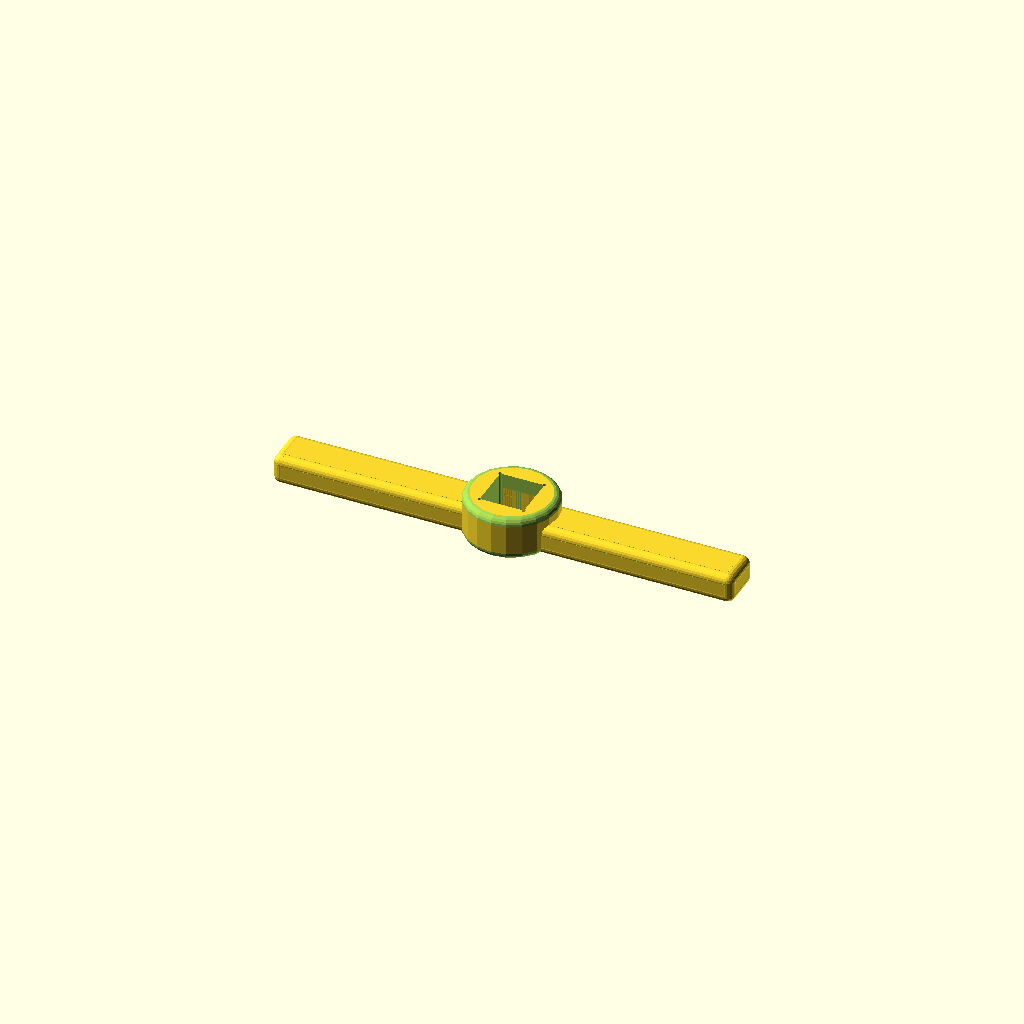
Cell 1: rendered with the file's own defaults.
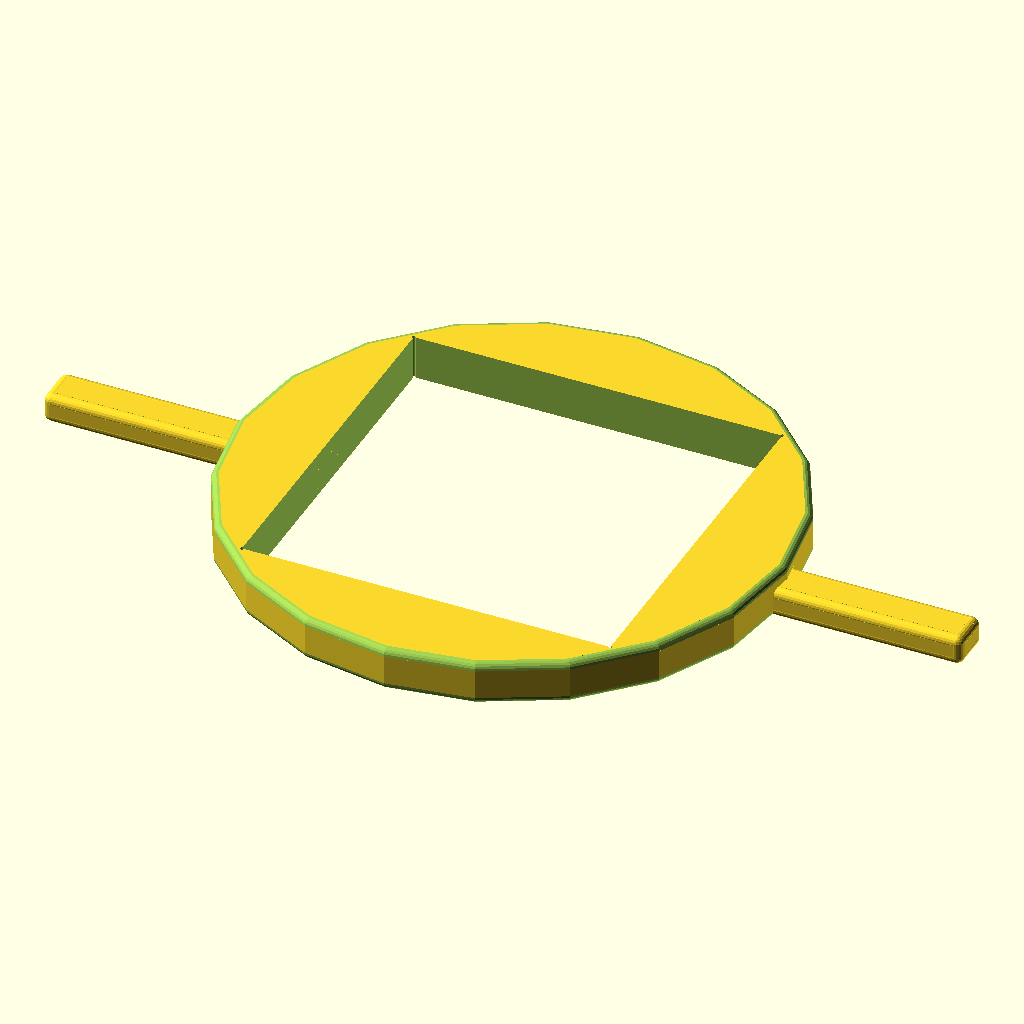
Cell 2: the same model with tap_size = 100.
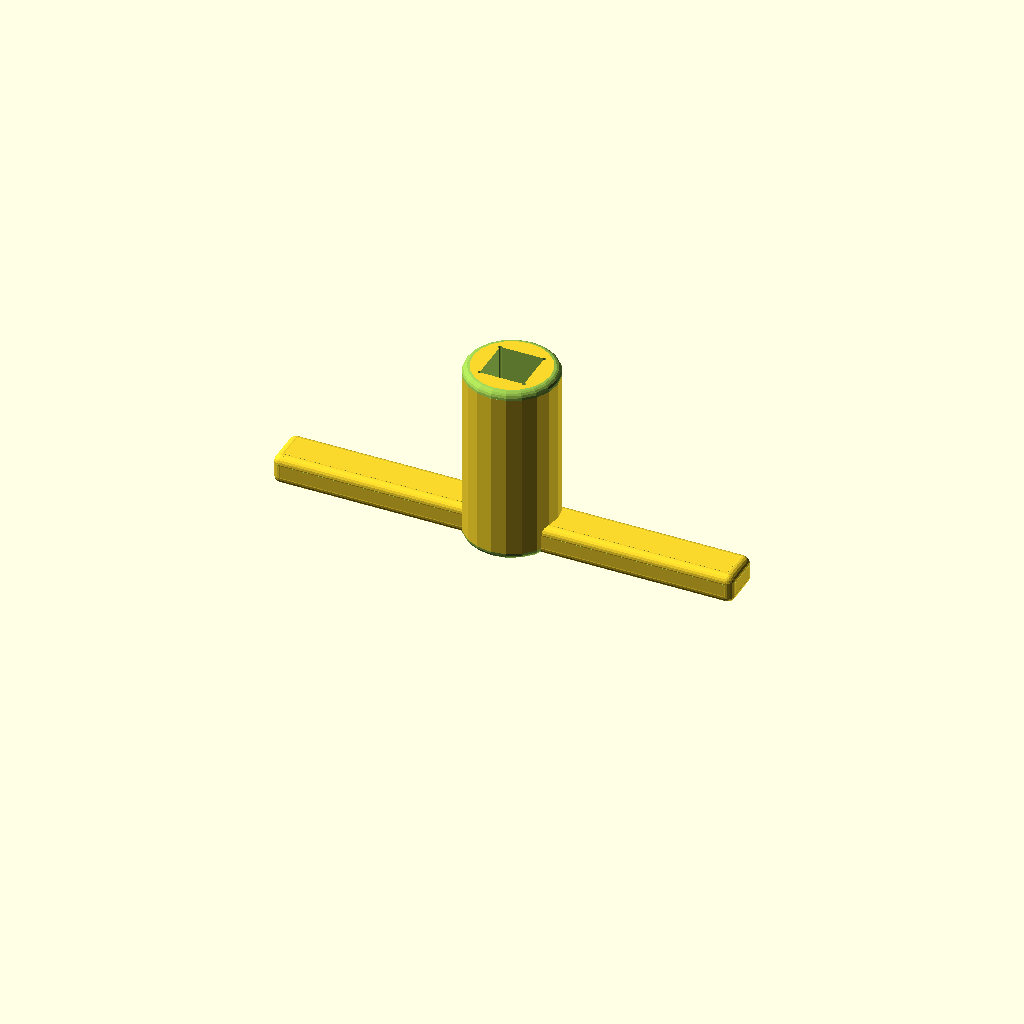
Cell 3: the same model with tap_height = 50.
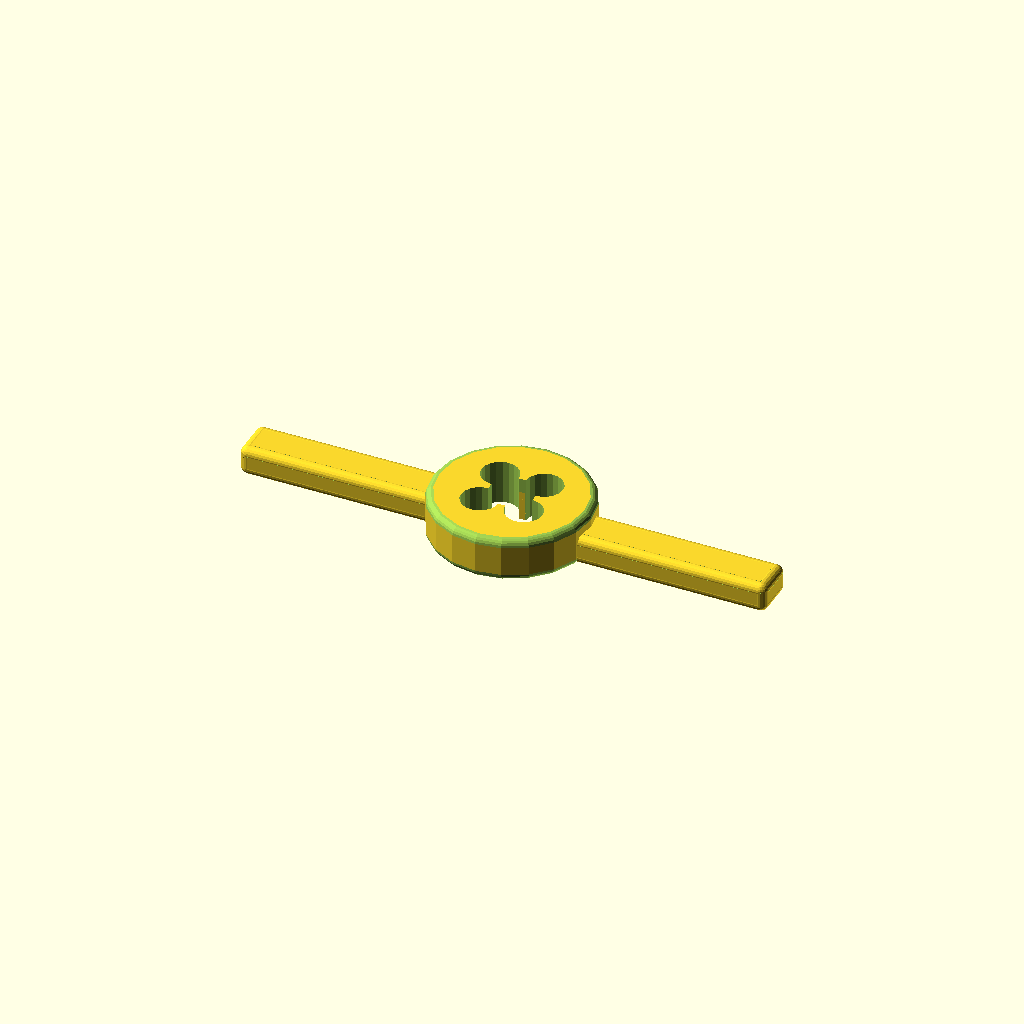
Cell 4: the same model with flex_hole_diameter = 10.
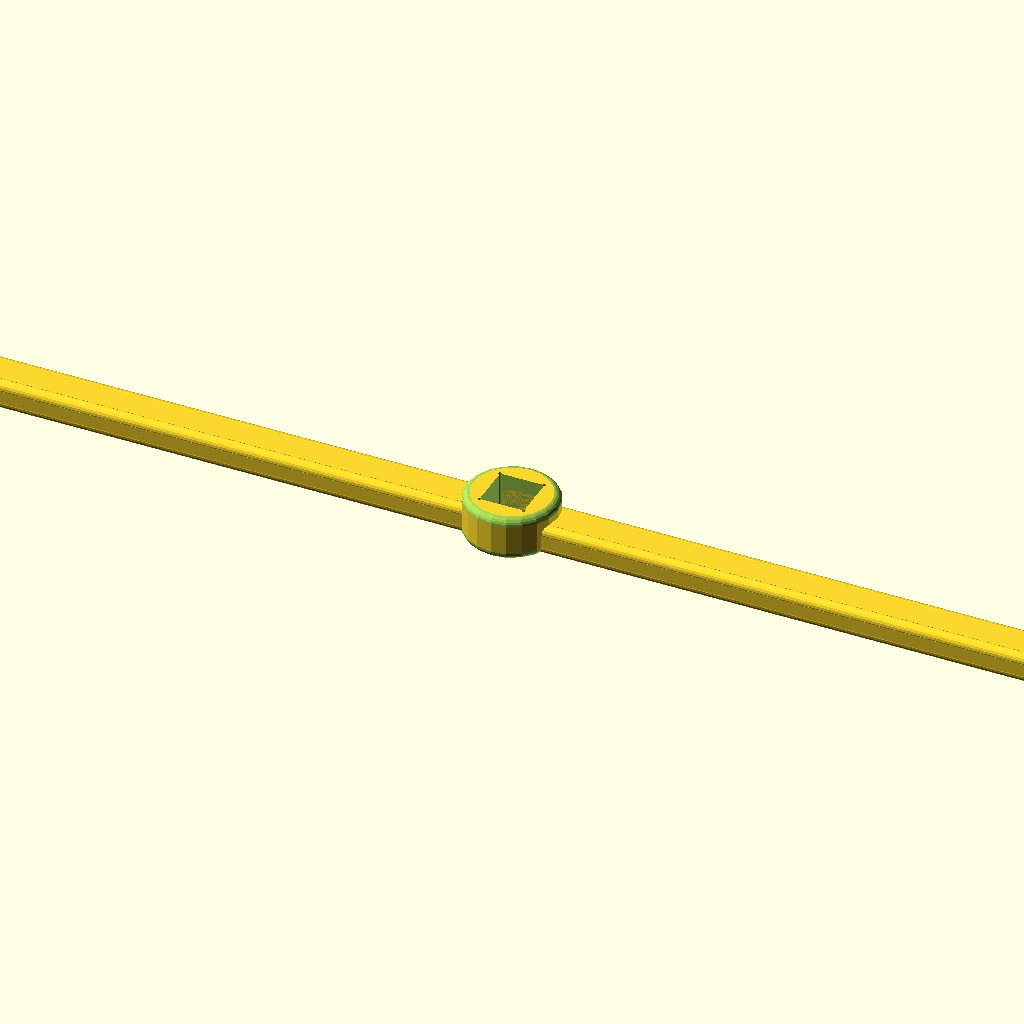
Cell 5: the same model with grip_length = 200.
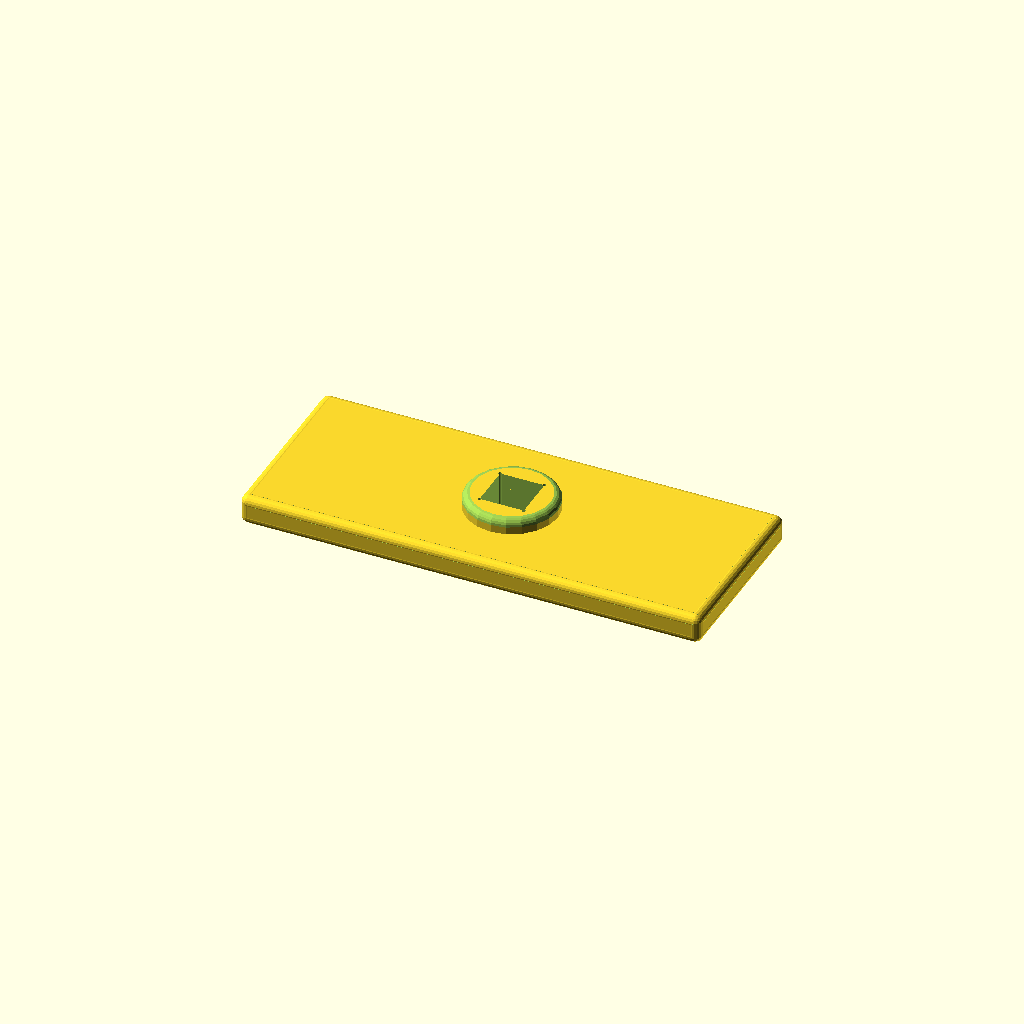
Cell 6: the same model with grip_width = 50.
One fixed orthographic camera (rotation 55°, 0°, 25°; colour scheme Cornfield) for every cell.
OpenSCAD source file inputs/thingiverse/files/thing-3169890/files/TapWrench.scad:
/* [Tap Settings] */
// Tap square size in mm
tap_size = 12; // [0:0.01:100]

// Height of the "tap sleeve" in mm
tap_height = 12; // [0:0.1:50]

// Size of the small holes in the corners of the squares in mm
flex_hole_diameter = 1; // [0:0.1:10]

/* [Grip Settings] */

// in mm
grip_length = 50; // [0:1:200]

// in mm
grip_width = 12; // [0:0.1:50]

// in mm
grip_height = 8; // [0:0.1:50]

/* [General Settings] */

// Thickness at the flex holes in mm
material_thickness = 3; // [1:0.1:50]

// in mm, can be deactivated with <debug=true>
roundness = 2; // [0:0.1:10]

/* [Output Settings] */
// Round edges off?
debug = false; // [0:false, 1:true]

// Global $fn value
resolution = 20; // [8:2:100]

/* [Hidden] */

$fn = resolution;

tapWrench(
	tap_size,
	tap_height,
	flex_hole_diameter,
	grip_length,
	grip_width,
	grip_height,
	material_thickness,
	roundness,
	debug
);

module tapWrench(tap_size, tap_hegiht, flex_hole_diameter, grip_length, grip_width, grip_height, material_thickness, roundness, debug) {
	difference() {
		union() {
			solidTapWrenchCenter(tap_size, flex_hole_diameter, material_thickness, tap_height, debug, roundness);
			grip(tap_size, flex_hole_diameter, material_thickness, debug, roundness);
		}
		tapHole(tap_size, flex_hole_diameter, tap_height);
	}
}

module solidTapWrenchCenter(tap_size, flex_hole_diameter, material_thickness, tap_height, debug, roundness) {
	diameter = diameter(tap_size, flex_hole_diameter, material_thickness);

	if(debug || roundness==0) {
		cylinder(d=diameter, h=tap_height);
	} else {
		difference() {
			cylinder(d=diameter, h=tap_height);
			carveRoundCylinder(diameter, roundness);
			translate([0,0,tap_height]) {
				rotate([180,0,0]) {
					carveRoundCylinder(diameter, roundness);
				}
			}
		}
	}
}

module grip(tap_size, flex_hole_diameter, material_thickness) {
	diameter = diameter(tap_size, flex_hole_diameter, material_thickness);
	
	translate([-(diameter / 2 + grip_length),-grip_width/2,0]) {
		rcube([diameter + 2*grip_length, grip_width, grip_height], radius=roundness, debug=debug);
	}
}

module tapHole(tap_size, flex_hole_diameter, tap_height) {
	translate([-tap_size/2, -tap_size/2, -1]) {
		union() {
			cube([tap_size, tap_size, tap_height + 2]);
			cylinder(d=flex_hole_diameter, h=tap_height + 2);
			translate([tap_size,0,0]) {
				cylinder(d=flex_hole_diameter, h=tap_height + 2);
			}
			translate([tap_size,tap_size,0]) {
				cylinder(d=flex_hole_diameter, h=tap_height + 2);
			}
			translate([0,tap_size,0]) {
				cylinder(d=flex_hole_diameter, h=tap_height + 2);
			}
		}
	}
}

module carveRoundCylinder(diameter, roundness) {
	translate([0, 0, roundness]) {
		rotate_extrude() {
			translate([diameter/2-roundness, 0, 0]) {
				difference() {
					translate([(roundness + 1)/2, ((roundness - 1)/2) - roundness, 0]) {
						square([roundness + 1, roundness + 1], center = true);
					}
					circle(r = roundness);
				}
			}
		}
	}
}

function diameter(tap_size, flex_hole_diamter, material_thickness) = sqrt(2)*tap_size + 2*flex_hole_diameter + 2*material_thickness;


// Helper Modules
module rcube(size=[1,1,1], center=false, radius=1, debug=false) {
	
	module roundEdge(length, translation=[0,0,0], rotation=[0,0,0]) {
		translate(translation) {
			rotate(rotation) {
				difference() {
					translate([(radius)/2 + 1/4,(radius)/2 + 1/4,0]) {
						cube([radius + 1, radius + 1, length + 4], center=true);
					}
					cylinder(h=length + 2, r=radius, center=true);
				}
			}
		}
	}
	module roundFullCorner(translation=[0,0,0], rotation=[0,0,0]) {
		translate(translation) {
			rotate(rotation) {
				difference() {
					cube([radius + 1, radius + 1, radius + 1]);
					sphere(r=radius);
				}
			}
		}			
	}
	
	if(debug || radius==0) {
		cube(size=size, center=center);
	} else {
	
		translation = center ? [0,0,0] : size / 2;
	
		translate(translation) {
	
			difference() {
				cube(size=size, center=true);
		
				union() {
					x = size[0];
					y = size[1];
					z = size[2];
			
					// edges
					roundEdge(x,[0,-y/2 + radius,-z/2 + radius],[180,90,0]);
					roundEdge(y,[x/2 - radius,0,-z/2 + radius],[90,90,0]);
					roundEdge(x,[0,y/2 - radius,-z/2 + radius],[0,90,0]);
					roundEdge(y,[-x/2 + radius,0,-z/2 + radius],[90,180,0]);
					roundEdge(z,[-x/2 + radius,-y/2 + radius,0],[0,0,180]);
					roundEdge(z,[x/2 - radius,-y/2 + radius,0],[0,0,270]);
					roundEdge(z,[-x/2 + radius,y/2 - radius,0],[0,0,90]);
					roundEdge(z,[x/2 - radius,y/2 - radius,0],[0,0,0]);
					roundEdge(x,[0,-y/2 + radius,-z/2 + radius],[180,90,0]);
					roundEdge(x,[0,-y/2 + radius,z/2 - radius],[180,270,0]);
					roundEdge(y,[x/2 - radius,0,z/2 - radius],[270,270,0]);
					roundEdge(x,[0,y/2 - radius,z/2 - radius],[0,270,0]);
					roundEdge(y,[-x/2 + radius,0,z/2 - radius],[270,180,0]);

					// corners
					roundFullCorner([-x/2 + radius,-y/2 + radius,-z/2 + radius], [180,90,0]);
					roundFullCorner([x/2 - radius,-y/2 + radius,-z/2 + radius], [180,0,0]);
					roundFullCorner([x/2 - radius,y/2 - radius,-z/2 + radius], [0,90,0]);
					roundFullCorner([-x/2 + radius,y/2 - radius,-z/2 + radius], [0,180,0]);
					roundFullCorner([-x/2 + radius,-y/2 + radius,z/2 - radius], [0,0,180]);
					roundFullCorner([x/2 - radius,-y/2 + radius,z/2 - radius], [0,0,270]);
					roundFullCorner([x/2 - radius,y/2 - radius,z/2 - radius], [0,0,0]);
					roundFullCorner([-x/2 + radius,y/2 - radius,z/2 - radius], [0,0,90]);
				}
			}
		}
	}
}
Customizer parameters (derived from the source; name, type, default, range or options):
tap_size: number, default 12, range 0 to 100, step 0.01
tap_height: number, default 12, range 0 to 50, step 0.1
flex_hole_diameter: number, default 1, range 0 to 10, step 0.1
grip_length: number, default 50, range 0 to 200, step 1
grip_width: number, default 12, range 0 to 50, step 0.1
grip_height: number, default 8, range 0 to 50, step 0.1
material_thickness: number, default 3, range 1 to 50, step 0.1
roundness: number, default 2, range 0 to 10, step 0.1
debug: bool, default false
resolution: number, default 20, range 8 to 100, step 2
